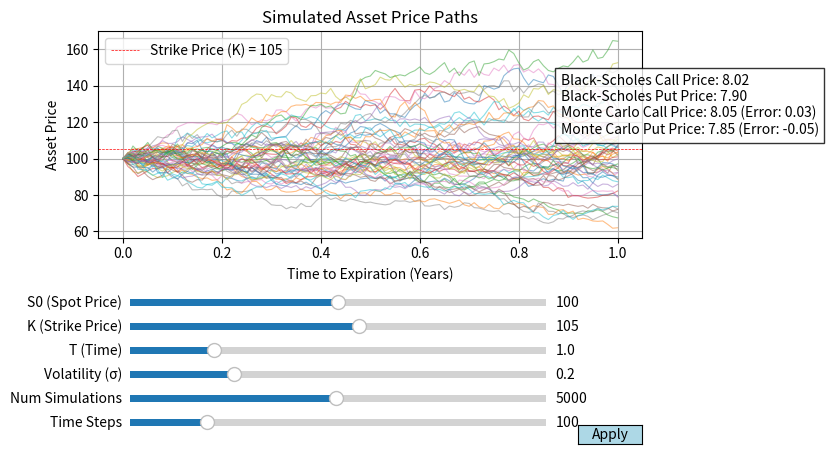

Source code (Python):
import numpy as np
import matplotlib.pyplot as plt
from scipy.stats import norm
from matplotlib.widgets import Slider, Button

# Initial parameter values
S0_init = 100
K_init = 105
T_init = 1
r = 0.05
sigma_init = 0.2
num_simulations_init = 5000
time_steps_init = 100

def calculate_option_prices(S0, K, T, sigma, num_simulations, time_steps):
    dt = T / time_steps
    call_payoffs = []
    put_payoffs = []
    simulated_paths = []

    # Monte Carlo simulation
    for _ in range(int(num_simulations)):
        S = S0
        path = [S]
        for _ in range(int(time_steps)):
            Z = np.random.normal()
            S = S * np.exp((r - 0.5 * sigma ** 2) * dt + sigma * np.sqrt(dt) * Z)
            path.append(S)
        call_payoffs.append(max(S - K, 0))
        put_payoffs.append(max(K - S, 0))
        simulated_paths.append(path)

    mc_call_price = np.exp(-r * T) * np.mean(call_payoffs)
    mc_put_price = np.exp(-r * T) * np.mean(put_payoffs)
    bs_call_price = black_scholes_call(S0, K, T, r, sigma)
    bs_put_price = black_scholes_put(S0, K, T, r, sigma)

    return mc_call_price, mc_put_price, bs_call_price, bs_put_price, simulated_paths

# Black-Scholes formulas
def black_scholes_call(S0, K, T, r, sigma):
    d1 = (np.log(S0 / K) + (r + 0.5 * sigma ** 2) * T) / (sigma * np.sqrt(T))
    d2 = d1 - sigma * np.sqrt(T)
    return S0 * norm.cdf(d1) - K * np.exp(-r * T) * norm.cdf(d2)

def black_scholes_put(S0, K, T, r, sigma):
    d1 = (np.log(S0 / K) + (r + 0.5 * sigma ** 2) * T) / (sigma * np.sqrt(T))
    d2 = d1 - sigma * np.sqrt(T)
    return K * np.exp(-r * T) * norm.cdf(-d2) - S0 * norm.cdf(-d1)

# Update function to recalculate and display results
def update_prices(event=None):
    S0 = s_S0.val
    K = s_K.val
    T = s_T.val
    sigma = s_sigma.val
    num_simulations = s_num_simulations.val
    time_steps = s_time_steps.val

    # Recalculate option prices
    mc_call, mc_put, bs_call, bs_put, simulated_paths = calculate_option_prices(S0, K, T, sigma, num_simulations, time_steps)

    # Clear and plot new paths
    ax.clear()
    for path in simulated_paths[:50]:
        ax.plot(np.linspace(0, T, int(time_steps) + 1), path, lw=0.8, alpha=0.5)

    ax.axhline(y=K, color='red', linewidth=0.5, linestyle='--', label=f'Strike Price (K) = {K}')
    ax.set_title('Simulated Asset Price Paths')
    ax.set_xlabel('Time to Expiration (Years)')
    ax.set_ylabel('Asset Price')
    ax.legend()
    ax.grid(True)

    # Calculate errors
    call_error = mc_call - bs_call
    put_error = mc_put - bs_put

    # Update text box with prices and error
    text_box.set_text(f"Black-Scholes Call Price: {bs_call:.2f}\n"
                      f"Black-Scholes Put Price: {bs_put:.2f}\n"
                      f"Monte Carlo Call Price: {mc_call:.2f} (Error: {call_error:.2f})\n"
                      f"Monte Carlo Put Price: {mc_put:.2f} (Error: {put_error:.2f})")

# Initial plot setup
fig, ax = plt.subplots()
plt.subplots_adjust(left=0.05, bottom=0.45)

# Sliders for each parameter
ax_S0 = plt.axes([0.1, 0.3, 0.65, 0.03])
ax_K = plt.axes([0.1, 0.25, 0.65, 0.03])
ax_T = plt.axes([0.1, 0.2, 0.65, 0.03])
ax_sigma = plt.axes([0.1, 0.15, 0.65, 0.03])
ax_num_simulations = plt.axes([0.1, 0.1, 0.65, 0.03])
ax_time_steps = plt.axes([0.1, 0.05, 0.65, 0.03])

# Slider creation
s_S0 = Slider(ax_S0, 'S0 (Spot Price)', 50, 150, valinit=S0_init)
s_K = Slider(ax_K, 'K (Strike Price)', 50, 150, valinit=K_init)
s_T = Slider(ax_T, 'T (Time)', 0.5, 3.0, valinit=T_init)
s_sigma = Slider(ax_sigma, 'Volatility (σ)', 0.1, 0.5, valinit=sigma_init)
s_num_simulations = Slider(ax_num_simulations, 'Num Simulations', 100, 10000, valinit=num_simulations_init, valstep=100)
s_time_steps = Slider(ax_time_steps, 'Time Steps', 10, 500, valinit=time_steps_init, valstep=10)

# Apply button for recalculating option prices
apply_ax = plt.axes([0.8, 0.02, 0.1, 0.04])
apply_button = Button(apply_ax, 'Apply', color='lightblue', hovercolor='lightgreen')
apply_button.on_clicked(update_prices)

# Display initial option prices and error
mc_call, mc_put, bs_call, bs_put, simulated_paths = calculate_option_prices(S0_init, K_init, T_init, sigma_init, num_simulations_init, time_steps_init)
for path in simulated_paths[:50]:
    ax.plot(np.linspace(0, T_init, time_steps_init + 1), path, lw=0.8, alpha=0.5)

text_box = plt.text(0.85, 0.5, '', transform=ax.transAxes, fontsize=10, bbox=dict(facecolor='white', alpha=0.8))
update_prices()  # Now this runs after sliders are defined

plt.show()


